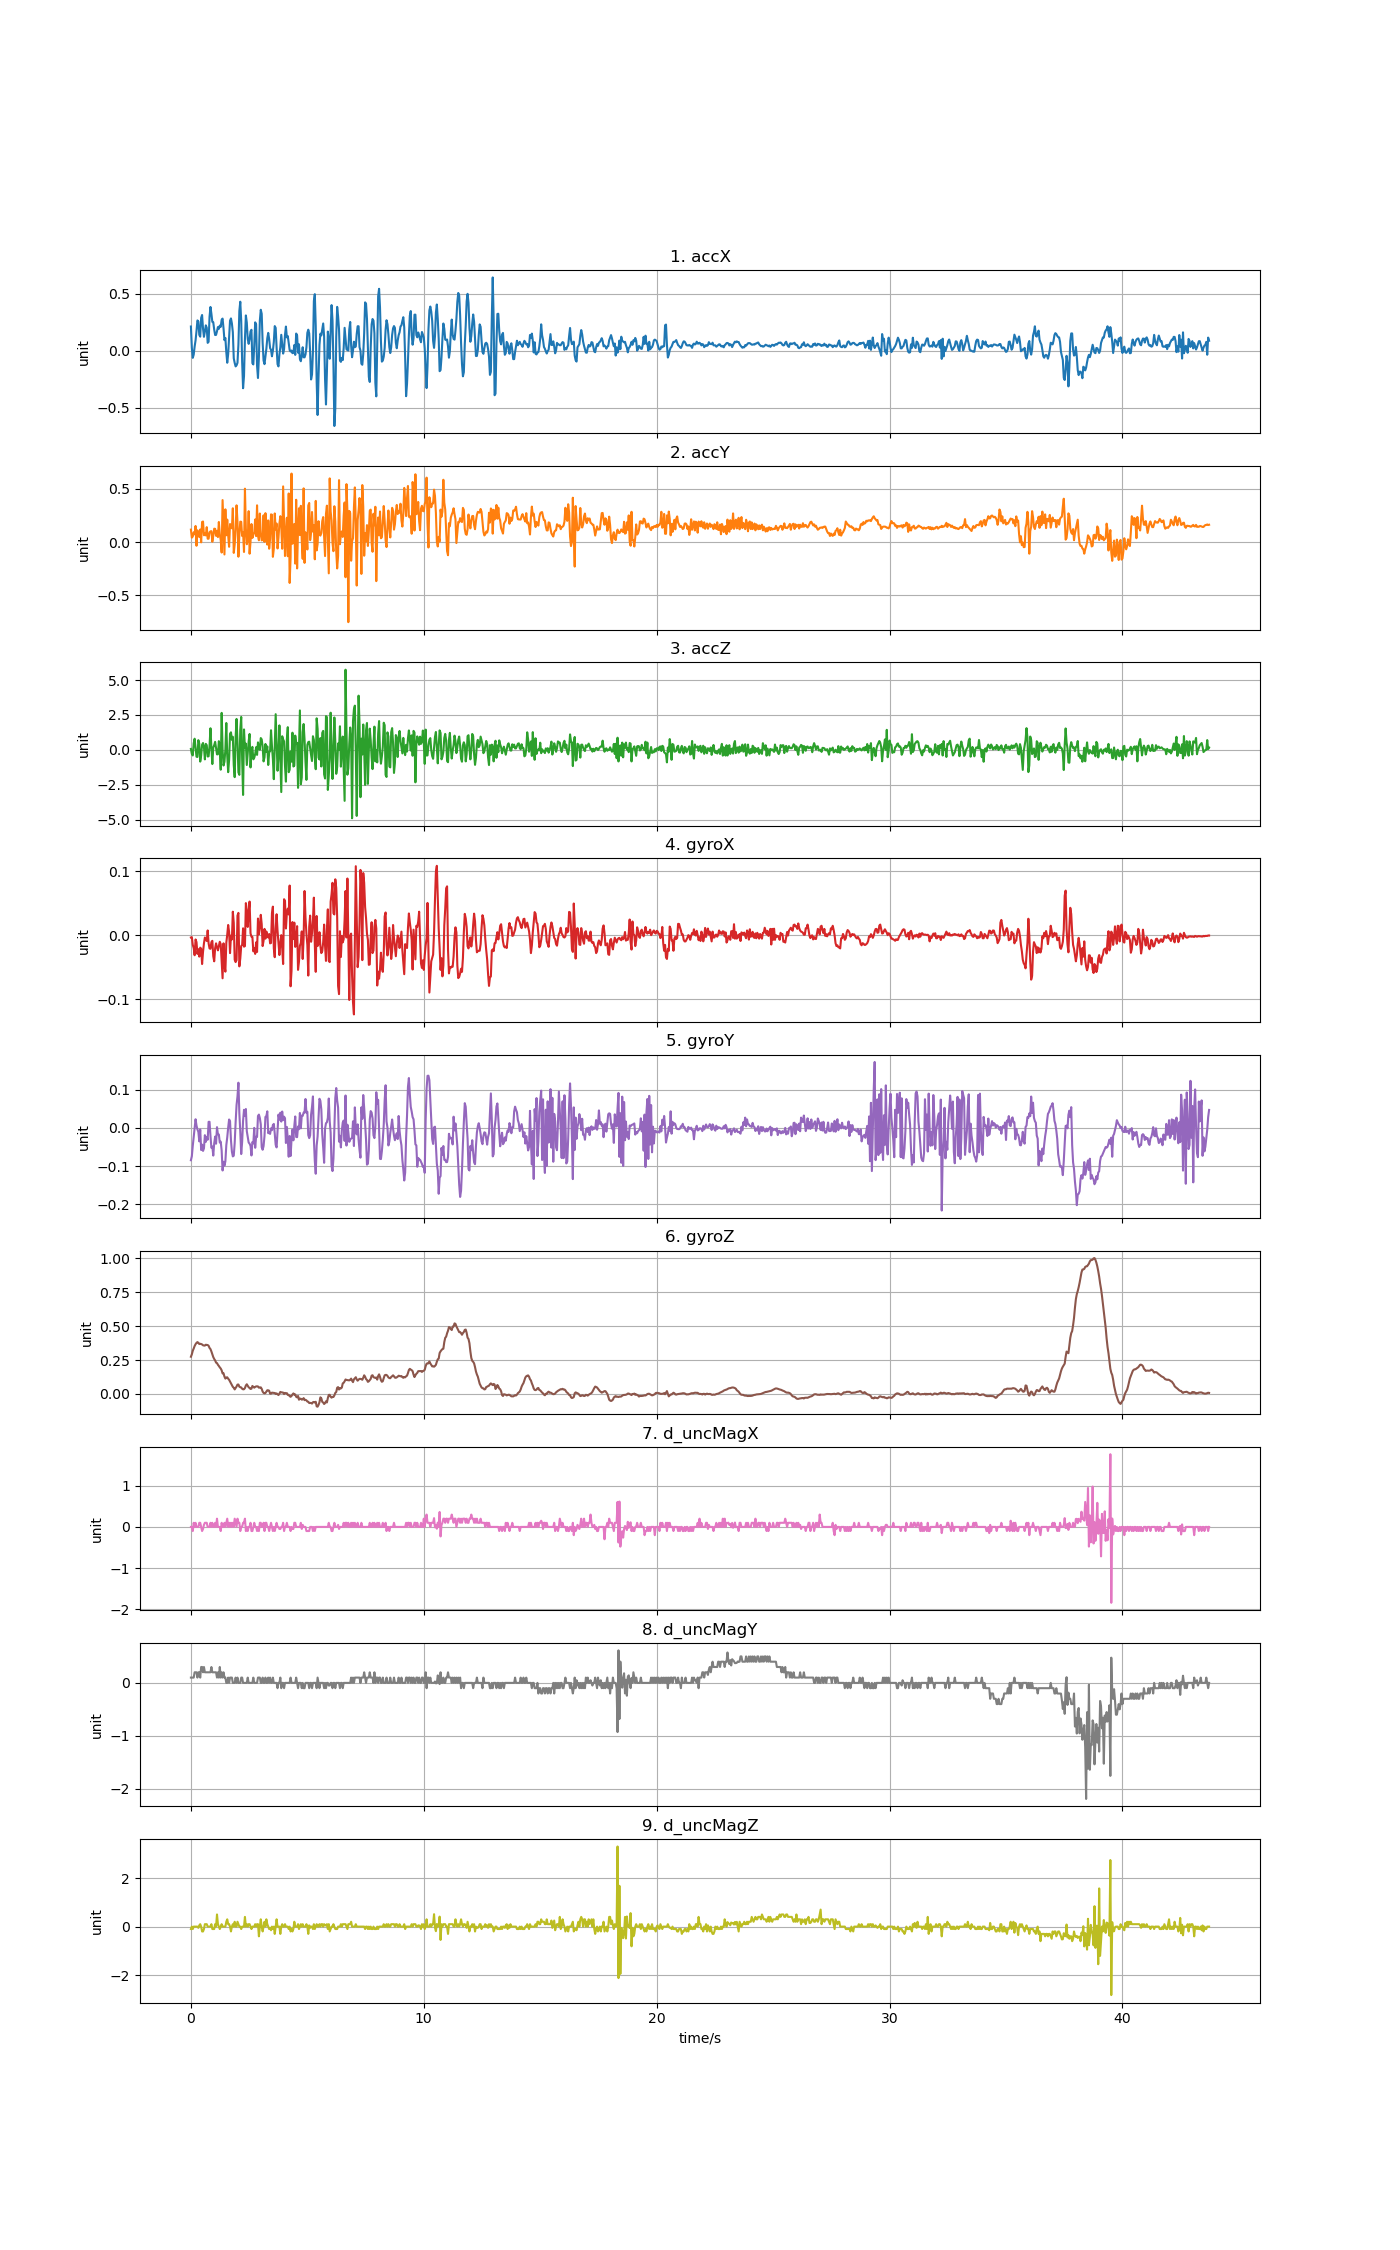

The table this chart was drawn from, first rows:
accX, accY, accZ, gyroX, gyroY, gyroZ, d_uncMagX, d_uncMagY, d_uncMagZ
0.2132, 0.1178, 0.06919, -0.003671, -0.08476, 0.2742, 0.0, 0.09999, -0.1
0.0267, 0.04262, -0.2852, -0.00306, -0.07438, 0.2919, 0.0, 0.1, 0.0
-0.06165, 0.05375, -0.4013, -0.01528, -0.04689, 0.3182, -0.1, 0.1, -0.1
-0.03364, 0.09272, 0.4726, -0.02016, -0.02276, 0.3347, 0.1, 0.1, 0.0
0.03735, 0.0735, 0.7982, -0.03147, -0.0001588, 0.3533, 0.0, 0.2, 0.0
0.09206, 0.1522, 0.153, -0.006726, 0.02275, 0.3664, 0.1, 0.2, 0.0
0.173, -0.03376, -0.4899, -0.011, 0.006255, 0.3762, 0.0, 0.2, 0.0
0.2666, 0.1112, -0.5102, -0.02933, -0.003824, 0.382, 0.0, 0.09999, 0.0
0.2571, 0.06225, 0.6953, -0.022, -0.01024, 0.3768, 0.0, 0.2, -0.05
0.1402, 0.04872, 0.4391, -0.0336, -0.03528, 0.3676, 0.1, 0.2, 0.05
0.1243, 0.1191, -0.8406, -0.01955, -0.004129, 0.3695, 0.1, 0.09999, 0.1
0.2891, -0.001796, -0.4132, -0.02139, -0.05789, 0.3676, 0.0, 0.3, 0.0
0.3144, 0.1895, 0.3661, -0.04521, -0.04384, 0.3646, -0.1, 0.3, -0.2
0.1957, 0.1938, 0.4912, -0.02627, -0.06033, 0.3585, -0.05, 0.2, -0.2
0.1229, 0.0644, 0.1973, -0.01283, -0.05361, 0.3566, 0.05, 0.3, -0.1
0.1686, 0.0832, -0.6826, -0.003671, -0.0191, 0.356, 0.1, 0.2, 0.1
0.2235, 0.06309, 0.4295, -0.00642, -0.03651, 0.3625, 0.1, 0.2, 0.1
0.2023, 0.141, 0.3337, -0.009169, -0.02337, 0.3609, 0.1, 0.2, 0.09998
0.06979, 0.03244, -0.4755, 0.007324, -0.03101, 0.3603, 0.0, 0.2, 0.0
0.07925, 0.03232, -0.4599, -0.01283, 0.01603, 0.3548, 0.0, 0.2, 0.0
0.2986, 0.09313, 0.2907, -0.02078, 0.01603, 0.3389, 0.0, 0.2, 0.0
0.3847, 0.1015, 1.548, -0.02139, -0.02123, 0.3304, 0.1, 0.2, 0.0
0.3249, 0.1033, 0.1267, -0.011, -0.05208, 0.313, 0.0, 0.3, 0.1
0.254, 0.00431, -1.018, -0.008864, -0.04872, 0.2925, 0.1, 0.2, -0.1
0.2504, 0.05878, 0.1685, -0.03299, -0.07255, 0.2717, 0.0, 0.2, -0.09998
0.1866, 0.1265, 0.3337, -0.04093, -0.04048, 0.2577, 0.0, 0.2, -0.1
0.1385, 0.1251, 0.5762, -0.02047, -0.02276, 0.247, 0.1, 0.2, 0.1
0.1399, 0.05986, 0.1243, -0.01283, -0.04139, 0.2308, 0.0, 0.2, 0.0
0.1717, 0.1068, -0.3223, -0.01894, 0.001979, 0.2271, 0.2, 0.1, 0.5
0.2084, 0.04776, -0.3187, -0.02383, -0.01665, 0.2149, 0.0, 0.2, 0.09998
0.1932, 0.1894, 0.6223, -0.01711, -0.01726, 0.2061, 0.0, 0.1, 0.0
0.2215, 0.07207, 0.1865, -0.01039, -0.03834, 0.1957, 0.0, 0.3, -0.09998
0.2103, 0.02071, -1.421, -0.01406, -0.03589, 0.1874, -0.1, 0.1, 0.0
0.2722, -0.09768, 2.651, -0.04032, -0.05911, 0.174, 0.1, 0.2, 0.09998
0.2828, 0.3953, 0.01293, -0.06751, -0.1116, 0.1514, 0.0, 0.1, 0.0
0.1981, 0.1435, -1.121, -0.01283, -0.08873, 0.1529, 0.0, 0.2, 0.0
0.09361, -0.1157, -0.855, -0.04735, -0.09912, 0.1279, 0.1, 0.1, 0.0
0.113, 0.3083, 0.01772, -0.05712, -0.08782, 0.1132, 0.0, 0.1, 0.0
-0.01269, 0.06458, 1.925, -0.01192, -0.04506, 0.1212, 0.1, 0.0, 0.2
-0.1046, 0.212, -0.4276, 0.0006048, -0.0249, 0.1227, 0.2, 0.0, 0.3
-0.02801, 0.06428, -1.599, 0.01588, 0.0007575, 0.1123, 0.0, 0.1, 0.1
0.1117, -0.04357, -0.7221, 0.004881, 0.02214, 0.1044, 0.1, 0.0, 0.1
0.2648, 0.1706, 1.151, -0.02811, 0.01786, 0.09153, 0.0, 0.09999, 0.0
0.2842, 0.1435, 1.258, -0.000617, -0.03223, 0.07993, 0.1, 0.1, -0.2
0.24, 0.1301, 0.7186, -0.006726, -0.06216, 0.06618, 0.0, 0.1, 0.0
0.1638, 0.3184, 0.9383, 0.03665, -0.07468, 0.05244, 0.1, 0.0, 0.1
-0.0656, -0.1009, -1.096, 0.01924, -0.07285, 0.04572, 0.0, 0.0, 0.0
-0.1059, -0.02167, -1.956, -0.03849, -0.03956, 0.0335, 0.2, 0.0, 0.2
-0.1366, 0.1299, 0.9108, -0.04216, 0.01481, 0.04388, 0.1, 0.1, 0.0
-0.127, 0.346, 2.217, -0.0391, 0.06001, 0.05488, 0.0, 0.0, 0.0
-0.1049, 0.1897, 0.5983, 0.03054, 0.08261, 0.06893, 0.2, 0.1, 0.2
0.05602, -0.1366, -1.609, 0.03481, 0.1187, 0.06954, 0.1, 0.0, 0.1
0.35, 0.06668, -1.792, -0.04888, 0.03863, 0.05366, 0.1, 0.0, 0.0
0.4306, 0.1927, 1.443, -0.03666, -0.009933, 0.04969, -0.1, 0.0, 0.0
0.2628, 0.1912, 2.36, -0.01711, -0.06858, 0.04816, 0.0, 0.09999, -0.1
-0.09577, 0.05824, -0.6503, -0.01528, -0.03651, 0.03839, 0.0, 0.1, 0.0
-0.3281, 0.0911, -3.231, 0.01068, 0.01847, 0.03411, 0.1, 0.0, 0.0
-0.2211, -0.0923, 1.464, -0.01803, 0.04749, 0.03472, 0.1, 0.0, 0.0
0.1049, 0.5025, 0.1434, -0.01711, 0.0313, 0.04388, 0.2, 0.0, 0.4
0.3104, 0.127, 0.4463, 0.05008, 0.04963, 0.06221, -0.1, 0.0, 0.0
... 1,034 more rows
